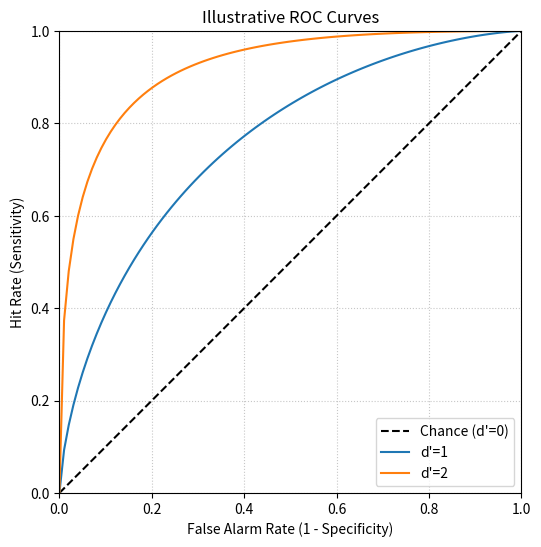

Reproduce this figure in Python.
import matplotlib.pyplot as plt
import numpy as np
from scipy.stats import norm
import os

# Ensure the output directory exists
output_dir = "documentation/src/static/images"
os.makedirs(output_dir, exist_ok=True)
output_path = os.path.join(output_dir, "illustrative_roc_curves.png")

# Generate ROC curve data
false_alarm_rates = np.linspace(0, 1, 100)
d_primes = [0, 1, 2] # Example d-prime values

plt.figure(figsize=(6, 6))

# Plot chance line
plt.plot([0, 1], [0, 1], 'k--', label='Chance (d\'=0)')

for d_prime in d_primes:
    if d_prime == 0: # Already plotted as chance line
        continue
    # For a simple SDT model with equal variances:
    # z(FA) = norm.ppf(FA_rate)
    # z(Hit) = norm.ppf(Hit_rate)
    # d_prime = z(Hit) - z(FA)  =>  z(Hit) = z(FA) + d_prime
    # Hit_rate = norm.cdf(norm.ppf(FA_rate) + d_prime)
    
    # However, it's more direct to plot parametrically if you consider criteria
    # Or, to plot P(Hit) vs P(FA) for given dprime:
    # P(Hit) = norm.cdf(c + dprime/2)
    # P(FA) = norm.cdf(c - dprime/2) (if dprime is mean diff / common_sd)
    # Or, more commonly, using criteria:
    # Let criteria c vary from -inf to +inf
    # FA_rate = 1 - norm.cdf(c) = norm.cdf(-c)  => -c = norm.ppf(FA_rate) => c = -norm.ppf(FA_rate)
    # Hit_rate = 1 - norm.cdf(c - d_prime) = norm.cdf(-(c - d_prime)) = norm.cdf(d_prime - c)
    
    # Use a range of z(FA) values directly
    z_fa_values = norm.ppf(false_alarm_rates)
    # Clip z_fa_values to avoid inf at FA=0 and FA=1 if not handled by ppf
    z_fa_values = np.clip(z_fa_values, -5, 5) # Practical limits for z-scores
    
    hit_rates = norm.cdf(z_fa_values + d_prime)
    
    # Filter out NaNs that might arise from norm.ppf(0) or norm.ppf(1) before clipping
    valid_indices = ~np.isnan(false_alarm_rates) & ~np.isnan(hit_rates)
    
    plt.plot(false_alarm_rates[valid_indices], hit_rates[valid_indices], label=f'd\'={d_prime}')

plt.xlabel("False Alarm Rate (1 - Specificity)")
plt.ylabel("Hit Rate (Sensitivity)")
plt.title("Illustrative ROC Curves")
plt.legend(loc="lower right")
plt.grid(True, linestyle=':', alpha=0.7)
plt.axis('square') # Ensure a square plot for ROC
plt.xlim([0, 1])
plt.ylim([0, 1])

try:
    plt.savefig(output_path)
    print(f"Successfully saved ROC plot to {output_path}")
except Exception as e:
    print(f"Error saving ROC plot: {e}")

plt.close()
